Dataset: Classification (GitHub, vysakhpr/Matlab-Deep-Learning-For-Computer-Vision). Classes: bolt5 16inx1 1 4in, bolt5 16inx1in, bolt5 16inx3 4in, finish nail1 1 4in, finish nail 2 in, hex nut1 4in, hex nut1 4in thin, hex nut5 16in, lock split washer1 4in, lock split washer3 8in, roofing nail1 1 4in, screw#10x3 4in pan, screw#6x1in flat, screw#8x1 1 2in flat, screw#8x1 2 pan, screw#8x3 4in flat, screw#8x3 4in pan, washer3 4inx1 8in, washer7 8in5 32in.

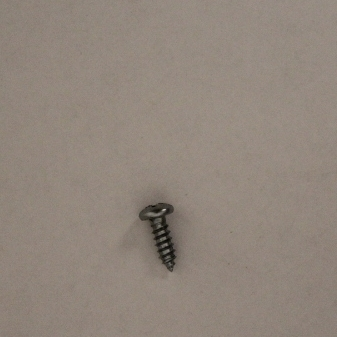
Label: screw#8x1 2 pan

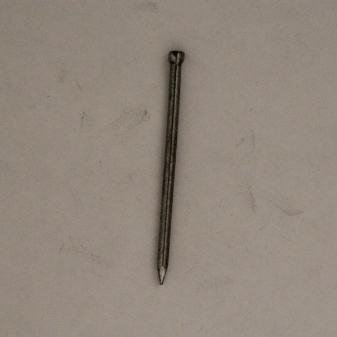
Label: finish nail 2 in

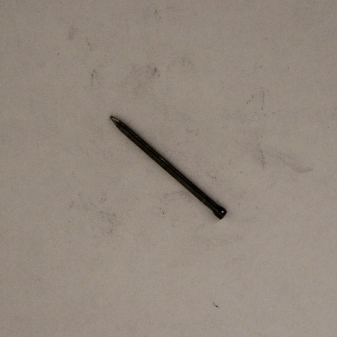
Label: finish nail1 1 4in

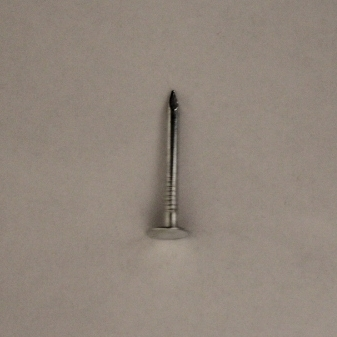
Label: roofing nail1 1 4in

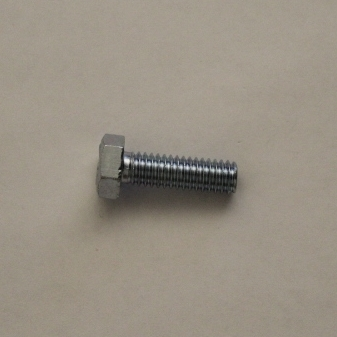
Label: bolt5 16inx1in

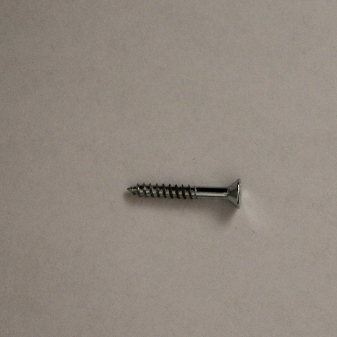
Label: screw#6x1in flat
